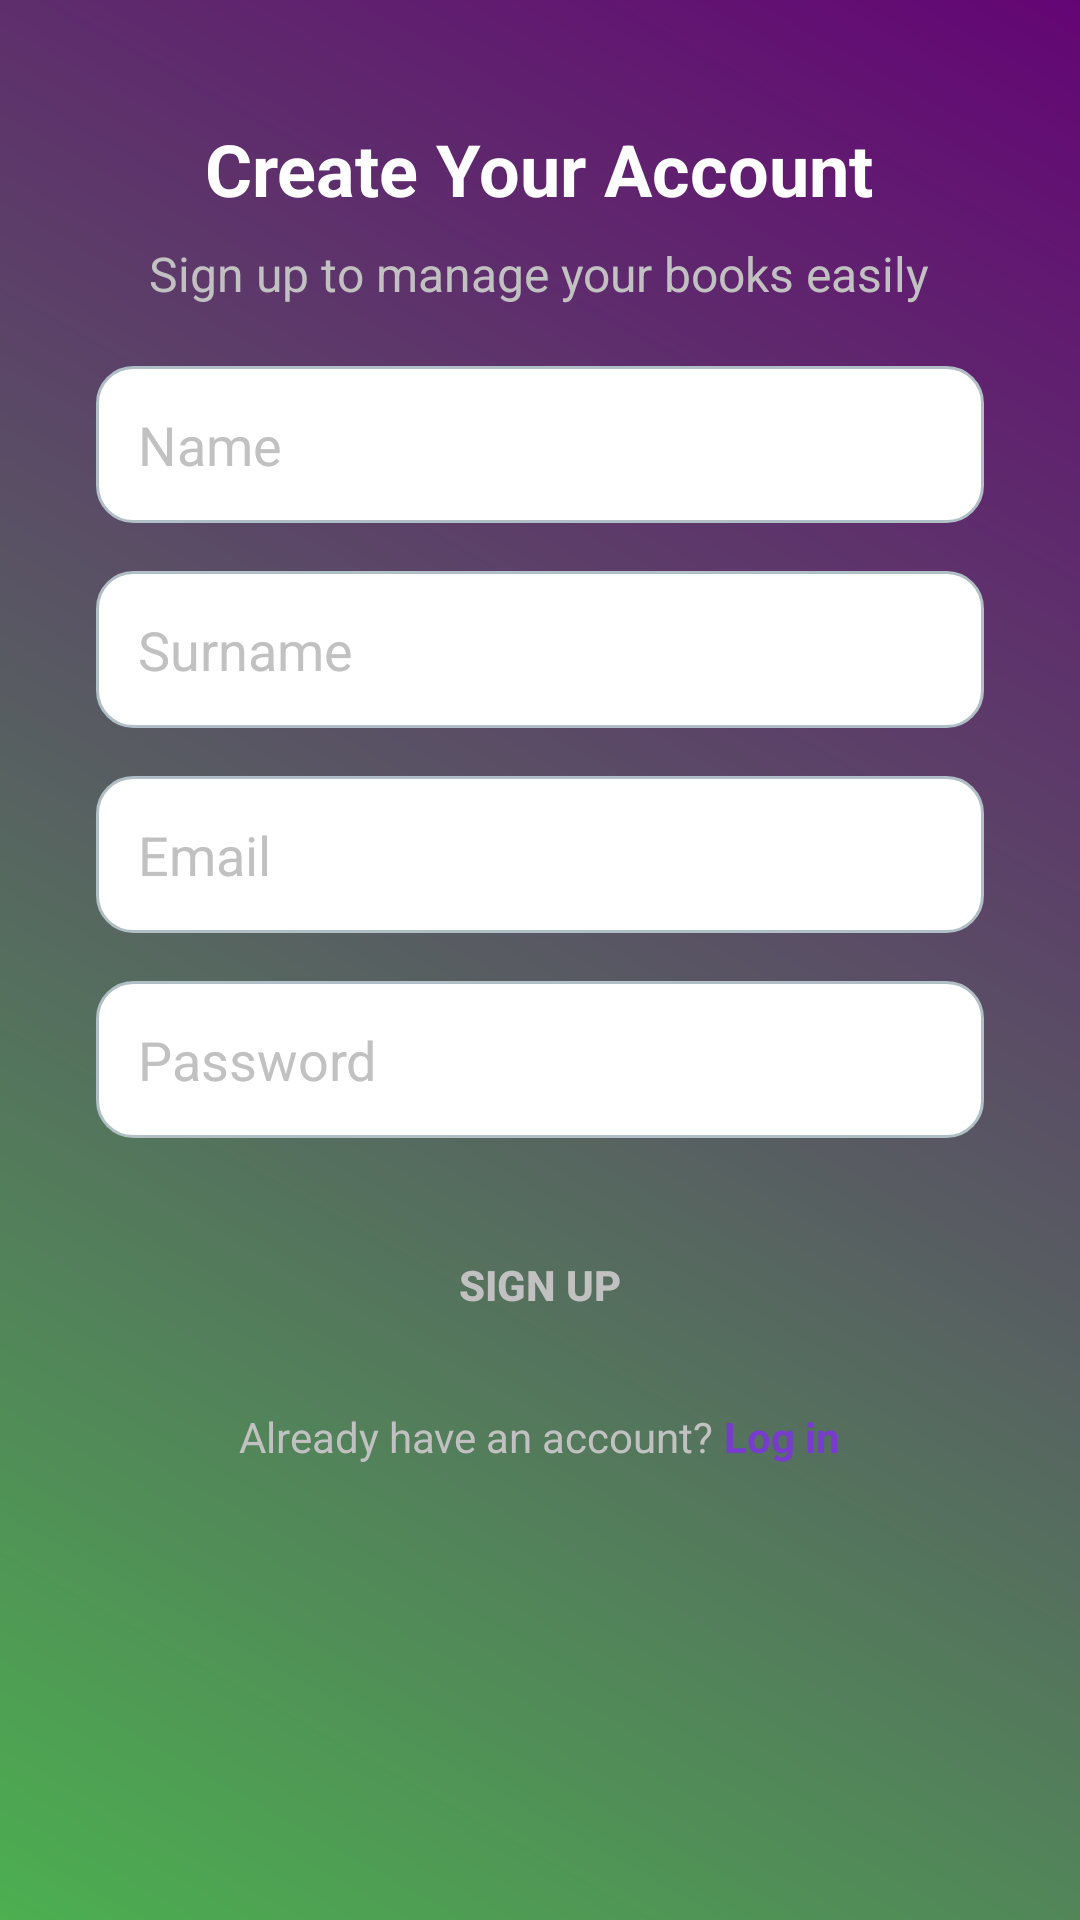

Layout XML and referenced resources for this Android screen:
<!-- AndroidManifest.xml: application theme Theme.BookManagerApp -->
<!-- res/layout/activity_signup.xml -->
<?xml version="1.0" encoding="utf-8"?>
<RelativeLayout xmlns:android="http://schemas.android.com/apk/res/android"
    android:layout_width="match_parent"
    android:layout_height="match_parent"
    android:background="@drawable/gradient_background">

    
    <TextView
        android:id="@+id/signupTitle"
        android:layout_width="wrap_content"
        android:layout_height="wrap_content"
        android:layout_marginTop="40dp"
        android:layout_centerHorizontal="true"
        android:text="Create Your Account"
        android:textSize="24sp"
        android:textStyle="bold"
        android:textColor="@color/white" />

    
    <TextView
        android:id="@+id/signupSubtitle"
        android:layout_width="wrap_content"
        android:layout_height="wrap_content"
        android:layout_below="@id/signupTitle"
        android:layout_marginTop="8dp"
        android:layout_centerHorizontal="true"
        android:text="Sign up to manage your books easily"
        android:textSize="16sp"
        android:textColor="@color/gray" />

    
    <EditText
        android:id="@+id/nameInput"
        android:layout_width="match_parent"
        android:layout_height="wrap_content"
        android:layout_below="@id/signupSubtitle"
        android:layout_marginTop="20dp"
        android:layout_marginHorizontal="32dp"
        android:background="@drawable/rounded_input"
        android:hint="Name"
        android:padding="14dp"
        android:inputType="textPersonName"
        android:textColorHint="@color/gray" />

    
    <EditText
        android:id="@+id/surnameInput"
        android:layout_width="match_parent"
        android:layout_height="wrap_content"
        android:layout_below="@id/nameInput"
        android:layout_marginTop="16dp"
        android:layout_marginHorizontal="32dp"
        android:background="@drawable/rounded_input"
        android:hint="Surname"
        android:padding="14dp"
        android:inputType="textPersonName"
        android:textColorHint="@color/gray" />

    
    <EditText
        android:id="@+id/emailInput"
        android:layout_width="match_parent"
        android:layout_height="wrap_content"
        android:layout_below="@id/surnameInput"
        android:layout_marginTop="16dp"
        android:layout_marginHorizontal="32dp"
        android:background="@drawable/rounded_input"
        android:hint="Email"
        android:padding="14dp"
        android:inputType="textEmailAddress"
        android:textColorHint="@color/gray" />

    
    <EditText
        android:id="@+id/passwordInput"
        android:layout_width="match_parent"
        android:layout_height="wrap_content"
        android:layout_below="@id/emailInput"
        android:layout_marginTop="16dp"
        android:layout_marginHorizontal="32dp"
        android:background="@drawable/rounded_input"
        android:hint="Password"
        android:padding="14dp"
        android:inputType="textPassword"
        android:textColorHint="@color/gray" />

    
    <Button
        android:id="@+id/signupButton"
        android:layout_width="match_parent"
        android:layout_height="50dp"
        android:layout_below="@id/passwordInput"
        android:layout_marginTop="24dp"
        android:layout_marginHorizontal="32dp"
        android:background="@drawable/rounded_button_purple"
        android:text="SIGN UP"
        android:textColor="@color/gray"
        android:textStyle="bold" />

    
    <LinearLayout
        android:layout_width="wrap_content"
        android:layout_height="wrap_content"
        android:layout_below="@id/signupButton"
        android:layout_centerHorizontal="true"
        android:layout_marginTop="16dp"
        android:orientation="horizontal">

        <TextView
            android:id="@+id/alreadyAccountText"
            android:layout_width="wrap_content"
            android:layout_height="wrap_content"
            android:text="Already have an account? "
            android:textSize="14sp"
            android:textColor="@color/gray" />

        <TextView
            android:id="@+id/loginLink"
            android:layout_width="wrap_content"
            android:layout_height="wrap_content"
            android:text="Log in"
            android:textSize="14sp"
            android:textColor="@color/purple"
            android:textStyle="bold" />
    </LinearLayout>

</RelativeLayout>
<!-- resources referenced by this layout -->
<resources>
  <color name="gray">#C2C1C1</color>
  <color name="purple">#773BCD</color>
  <color name="white">#FFFFFF</color>
  <!-- drawable gradient_background (drawable) -->
  <?xml version="1.0" encoding="utf-8"?>
  <layer-list xmlns:android="http://schemas.android.com/apk/res/android">
      <item>
          <shape>
              <gradient
                  android:angle="45"
                  android:startColor="#4CAF50"
                  android:endColor="#640575"
                  android:type="linear" />
          </shape>
      </item>
  </layer-list>
  <!-- drawable rounded_input (drawable) -->
  <shape xmlns:android="http://schemas.android.com/apk/res/android">
      <solid android:color="#FFFFFF" />
      <corners android:radius="12dp" />
      <stroke android:width="1dp" android:color="#B0BEC5" />
  </shape>
  <style name="Theme.BookManagerApp" parent="Base.Theme.BookManagerApp" />
  <style name="Base.Theme.BookManagerApp" parent="Theme.Material3.DayNight.NoActionBar">
          
          
      </style>
</resources>
